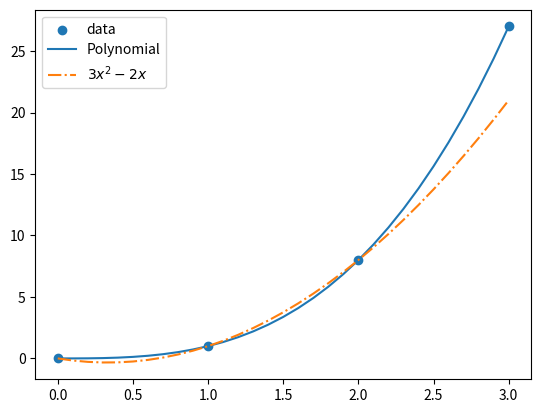

Here is the Python script that generated this plot:
from scipy.interpolate import lagrange
import numpy as np
import matplotlib.pyplot as plt
from numpy.polynomial.polynomial import Polynomial





if __name__ == '__main__':
    """
        https://numpy.org/doc/stable/reference/routines.polynomials.html
    """
    x = np.array([0, 1, 2, 3])
    y = x ** 3
    poly = lagrange(x, y)
    print(poly)
    print(Polynomial(poly.coef[::-1]).coef)

    x_new = np.arange(0, 3.1, 0.1)
    plt.scatter(x, y, label='data')
    plt.plot(x_new, Polynomial(poly.coef[::-1])(x_new), label='Polynomial')
    plt.plot(x_new, 3 * x_new ** 2 - 2 * x_new + 0 * x_new, label = r"$3 x^2 - 2 x$", linestyle = '-.')
    plt.legend()
    plt.show()